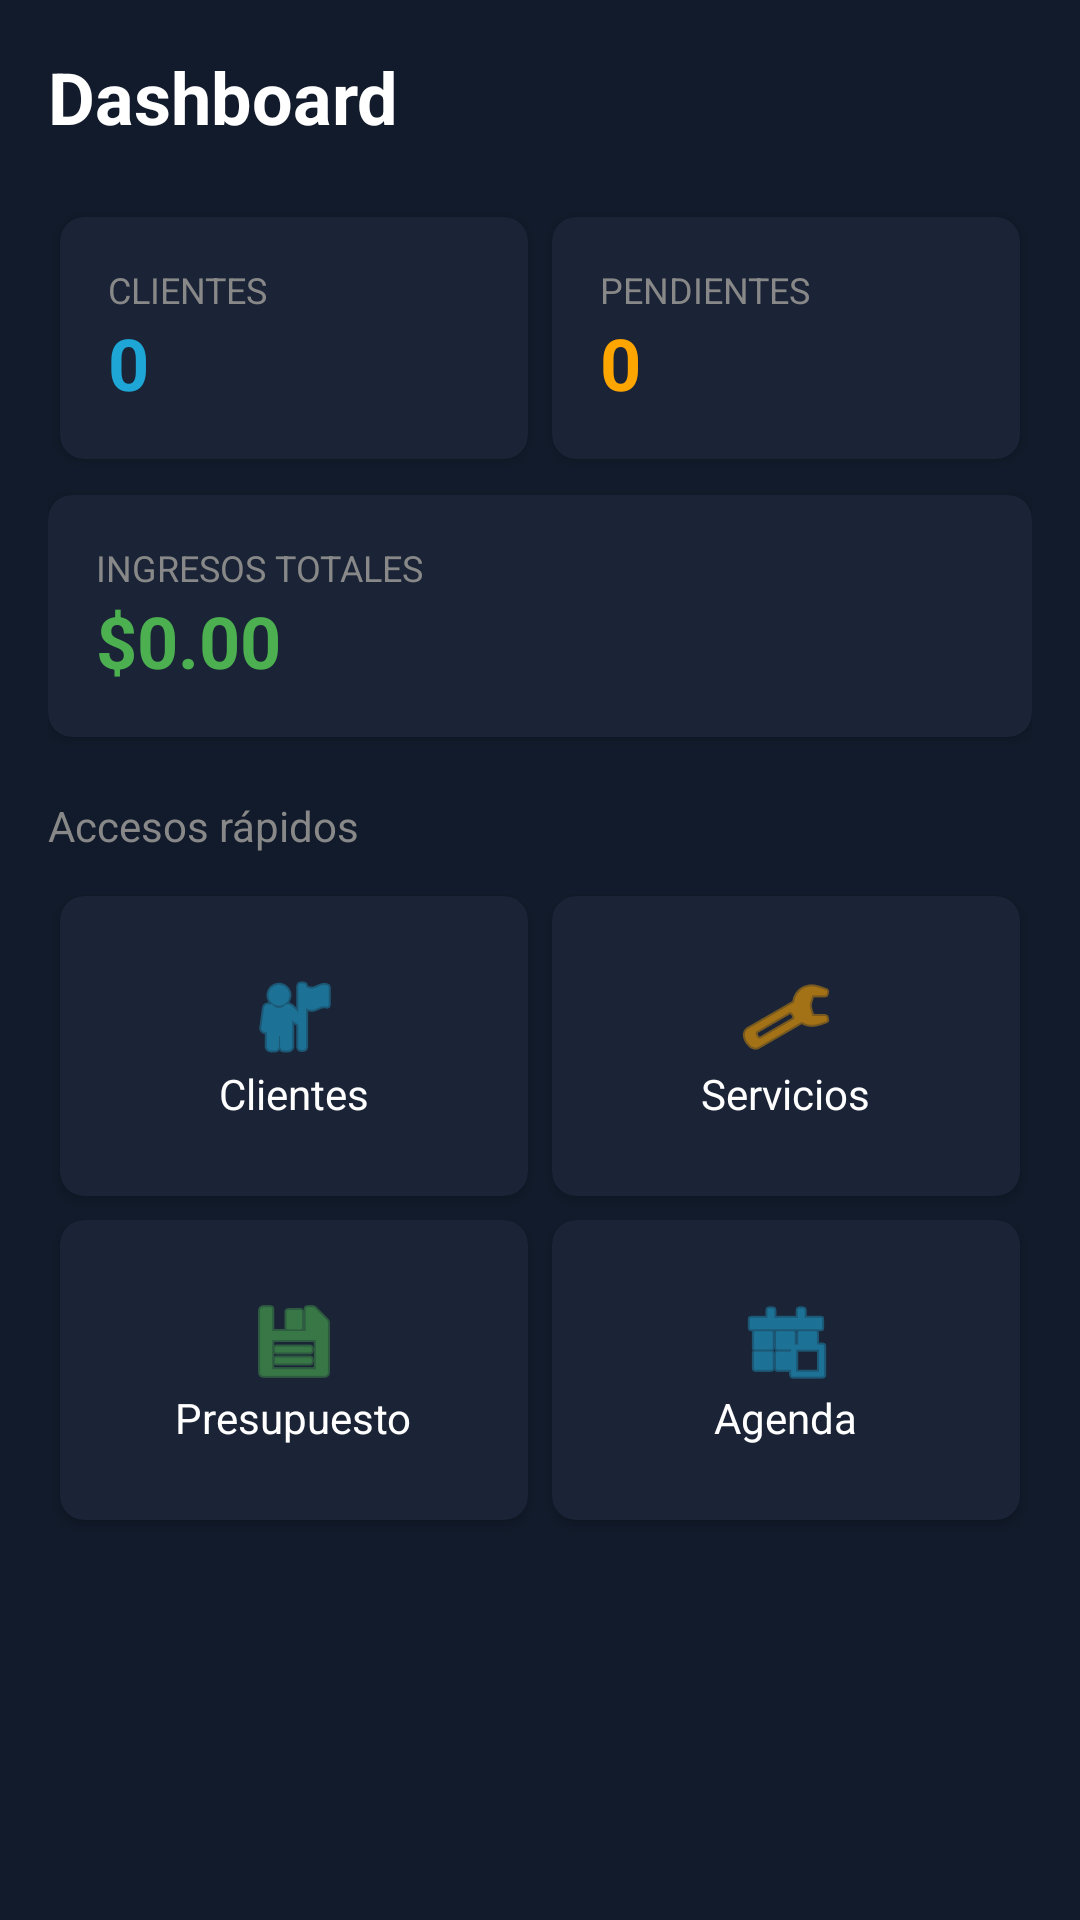

Android layout source for this screen:
<!-- AndroidManifest.xml: application theme Theme.Evaluacion2DAM -->
<!-- res/layout/view_dashboard.xml -->
<?xml version="1.0" encoding="utf-8"?>
<ScrollView xmlns:android="http://schemas.android.com/apk/res/android"
    xmlns:app="http://schemas.android.com/apk/res-auto"
    android:id="@+id/layoutDashboard"
    android:layout_width="match_parent"
    android:layout_height="match_parent"
    android:background="#121B2B">

    <LinearLayout
        android:layout_width="match_parent"
        android:layout_height="wrap_content"
        android:orientation="vertical"
        android:padding="16dp">

        <TextView
            android:layout_width="wrap_content"
            android:layout_height="wrap_content"
            android:text="Dashboard"
            android:textColor="@android:color/white"
            android:textSize="24sp"
            android:textStyle="bold"
            android:layout_marginBottom="20dp"/>

        <LinearLayout
            android:layout_width="match_parent"
            android:layout_height="wrap_content"
            android:orientation="horizontal">

            <androidx.cardview.widget.CardView
                android:layout_width="0dp"
                android:layout_height="wrap_content"
                android:layout_weight="1"
                android:layout_margin="4dp"
                app:cardBackgroundColor="#1A2436"
                app:cardCornerRadius="8dp">
                <LinearLayout
                    android:layout_width="match_parent"
                    android:layout_height="wrap_content"
                    android:orientation="vertical"
                    android:padding="16dp">
                    <TextView android:layout_width="wrap_content" android:layout_height="wrap_content" android:text="CLIENTES" android:textColor="#888" android:textSize="12sp"/>
                    <TextView android:id="@+id/tvCountClientes" android:layout_width="wrap_content" android:layout_height="wrap_content" android:text="0" android:textColor="#1EA6D6" android:textSize="24sp" android:textStyle="bold"/>
                </LinearLayout>
            </androidx.cardview.widget.CardView>

            <androidx.cardview.widget.CardView
                android:layout_width="0dp"
                android:layout_height="wrap_content"
                android:layout_weight="1"
                android:layout_margin="4dp"
                app:cardBackgroundColor="#1A2436"
                app:cardCornerRadius="8dp">
                <LinearLayout
                    android:layout_width="match_parent"
                    android:layout_height="wrap_content"
                    android:orientation="vertical"
                    android:padding="16dp">
                    <TextView android:layout_width="wrap_content" android:layout_height="wrap_content" android:text="PENDIENTES" android:textColor="#888" android:textSize="12sp"/>
                    <TextView android:id="@+id/tvCountPendientes" android:layout_width="wrap_content" android:layout_height="wrap_content" android:text="0" android:textColor="#FFA500" android:textSize="24sp" android:textStyle="bold"/>
                </LinearLayout>
            </androidx.cardview.widget.CardView>
        </LinearLayout>

        <androidx.cardview.widget.CardView
            android:layout_width="match_parent"
            android:layout_height="wrap_content"
            android:layout_marginTop="8dp"
            app:cardBackgroundColor="#1A2436"
            app:cardCornerRadius="8dp">
            <LinearLayout
                android:layout_width="match_parent"
                android:layout_height="wrap_content"
                android:orientation="vertical"
                android:padding="16dp">
                <TextView android:layout_width="wrap_content" android:layout_height="wrap_content" android:text="INGRESOS TOTALES" android:textColor="#888" android:textSize="12sp"/>
                <TextView android:id="@+id/tvIngresosTotales" android:layout_width="wrap_content" android:layout_height="wrap_content" android:text="$0.00" android:textColor="#4CAF50" android:textSize="24sp" android:textStyle="bold"/>
            </LinearLayout>
        </androidx.cardview.widget.CardView>

        <TextView
            android:layout_width="wrap_content"
            android:layout_height="wrap_content"
            android:text="Accesos rápidos"
            android:textColor="#888"
            android:layout_marginTop="20dp"
            android:layout_marginBottom="10dp"/>

        <GridLayout
            android:layout_width="match_parent"
            android:layout_height="wrap_content"
            android:columnCount="2"
            android:rowCount="2">

            
            <androidx.cardview.widget.CardView
                android:id="@+id/cardAccesoClientes"
                android:layout_width="0dp"
                android:layout_height="100dp"
                android:layout_columnWeight="1"
                android:layout_margin="4dp"
                app:cardBackgroundColor="#1A2436"
                app:cardCornerRadius="8dp"
                android:clickable="true"
                android:focusable="true"
                android:foreground="?android:attr/selectableItemBackground">
                <LinearLayout
                    android:layout_width="match_parent"
                    android:layout_height="match_parent"
                    android:gravity="center"
                    android:orientation="vertical">
                    <ImageView android:layout_width="32dp" android:layout_height="32dp" android:src="@android:drawable/ic_menu_myplaces" app:tint="#1EA6D6"/>
                    <TextView android:layout_width="wrap_content" android:layout_height="wrap_content" android:text="Clientes" android:textColor="@android:color/white" android:textSize="14sp"/>
                </LinearLayout>
            </androidx.cardview.widget.CardView>

            
            <androidx.cardview.widget.CardView
                android:id="@+id/cardAccesoServicios"
                android:layout_width="0dp"
                android:layout_height="100dp"
                android:layout_columnWeight="1"
                android:layout_margin="4dp"
                app:cardBackgroundColor="#1A2436"
                app:cardCornerRadius="8dp"
                android:clickable="true"
                android:focusable="true"
                android:foreground="?android:attr/selectableItemBackground">
                <LinearLayout
                    android:layout_width="match_parent"
                    android:layout_height="match_parent"
                    android:gravity="center"
                    android:orientation="vertical">
                    <ImageView android:layout_width="32dp" android:layout_height="32dp" android:src="@android:drawable/ic_menu_manage" app:tint="#FFA500"/>
                    <TextView android:layout_width="wrap_content" android:layout_height="wrap_content" android:text="Servicios" android:textColor="@android:color/white" android:textSize="14sp"/>
                </LinearLayout>
            </androidx.cardview.widget.CardView>

            
            <androidx.cardview.widget.CardView
                android:layout_width="0dp"
                android:layout_height="100dp"
                android:layout_columnWeight="1"
                android:layout_margin="4dp"
                app:cardBackgroundColor="#1A2436"
                app:cardCornerRadius="8dp">
                <LinearLayout
                    android:layout_width="match_parent"
                    android:layout_height="match_parent"
                    android:gravity="center"
                    android:orientation="vertical">
                    <ImageView android:layout_width="32dp" android:layout_height="32dp" android:src="@android:drawable/ic_menu_save" app:tint="#4CAF50"/>
                    <TextView android:layout_width="wrap_content" android:layout_height="wrap_content" android:text="Presupuesto" android:textColor="@android:color/white" android:textSize="14sp"/>
                </LinearLayout>
            </androidx.cardview.widget.CardView>

            
            <androidx.cardview.widget.CardView
                android:layout_width="0dp"
                android:layout_height="100dp"
                android:layout_columnWeight="1"
                android:layout_margin="4dp"
                app:cardBackgroundColor="#1A2436"
                app:cardCornerRadius="8dp">
                <LinearLayout
                    android:layout_width="match_parent"
                    android:layout_height="match_parent"
                    android:gravity="center"
                    android:orientation="vertical">
                    <ImageView android:layout_width="32dp" android:layout_height="32dp" android:src="@android:drawable/ic_menu_today" app:tint="#1EA6D6"/>
                    <TextView android:layout_width="wrap_content" android:layout_height="wrap_content" android:text="Agenda" android:textColor="@android:color/white" android:textSize="14sp"/>
                </LinearLayout>
            </androidx.cardview.widget.CardView>

        </GridLayout>

    </LinearLayout>
</ScrollView>
<!-- resources referenced by this layout -->
<resources>
  <style name="Theme.Evaluacion2DAM" parent="Theme.MaterialComponents.DayNight.NoActionBar">
          
          <item name="colorPrimary">#1EA6D6</item>
          <item name="colorPrimaryDark">#121B2B</item>
          <item name="colorAccent">#1EA6D6</item>
      </style>
</resources>
